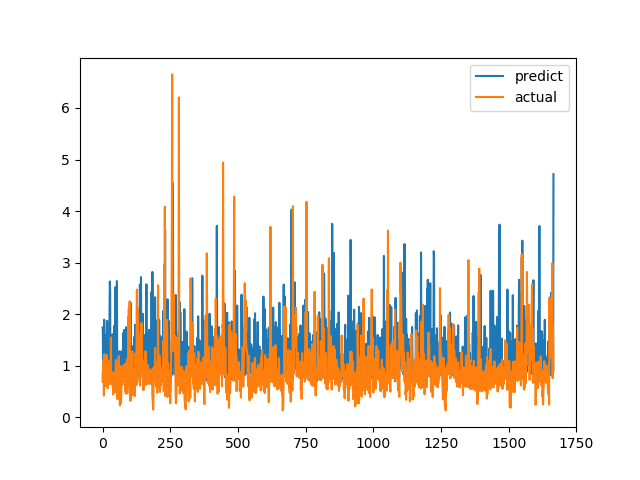

The data file committed next to this chart (first rows):
predict, actual
1.74, 0.6915
1.707, 0.8558
0.9359, 0.7094
1.104, 1.015
0.8616, 1.116
0.8727, 0.4183
1.892, 1.002
1.616, 1.219
1.422, 1.143
0.8813, 0.6528
0.9857, 0.6747
1.594, 0.601
1.524, 0.6695
1.069, 0.6538
1.03, 0.7814
0.7553, 1.206
1.213, 0.8469
1.869, 0.8286
1.075, 0.6482
0.949, 0.5624
0.8839, 0.7183
0.8146, 1.1
0.8386, 0.9542
0.7545, 0.729
0.8623, 0.6694
0.9251, 0.8631
2.196, 0.6465
2.634, 0.8223
2.448, 0.9236
0.8929, 0.8301
1.295, 1.067
1.252, 1.546
1.016, 0.6827
1.322, 0.6386
0.8815, 0.6464
1.023, 0.6881
0.9254, 0.7274
1.611, 0.65
0.7956, 0.8694
1.129, 0.4409
1.071, 0.4519
0.9608, 0.7575
0.6871, 0.4952
1.772, 0.6851
0.7779, 0.7244
0.9043, 0.8654
1.364, 0.74
0.8713, 0.8071
2.527, 0.8204
0.7165, 1.114
0.9474, 1.109
0.7756, 0.4751
1.007, 1.039
2.641, 0.9458
1.193, 0.7878
0.9559, 0.3505
0.7932, 0.9368
0.9178, 0.9868
0.9702, 0.647
0.9627, 1.03
... 1,606 more rows
